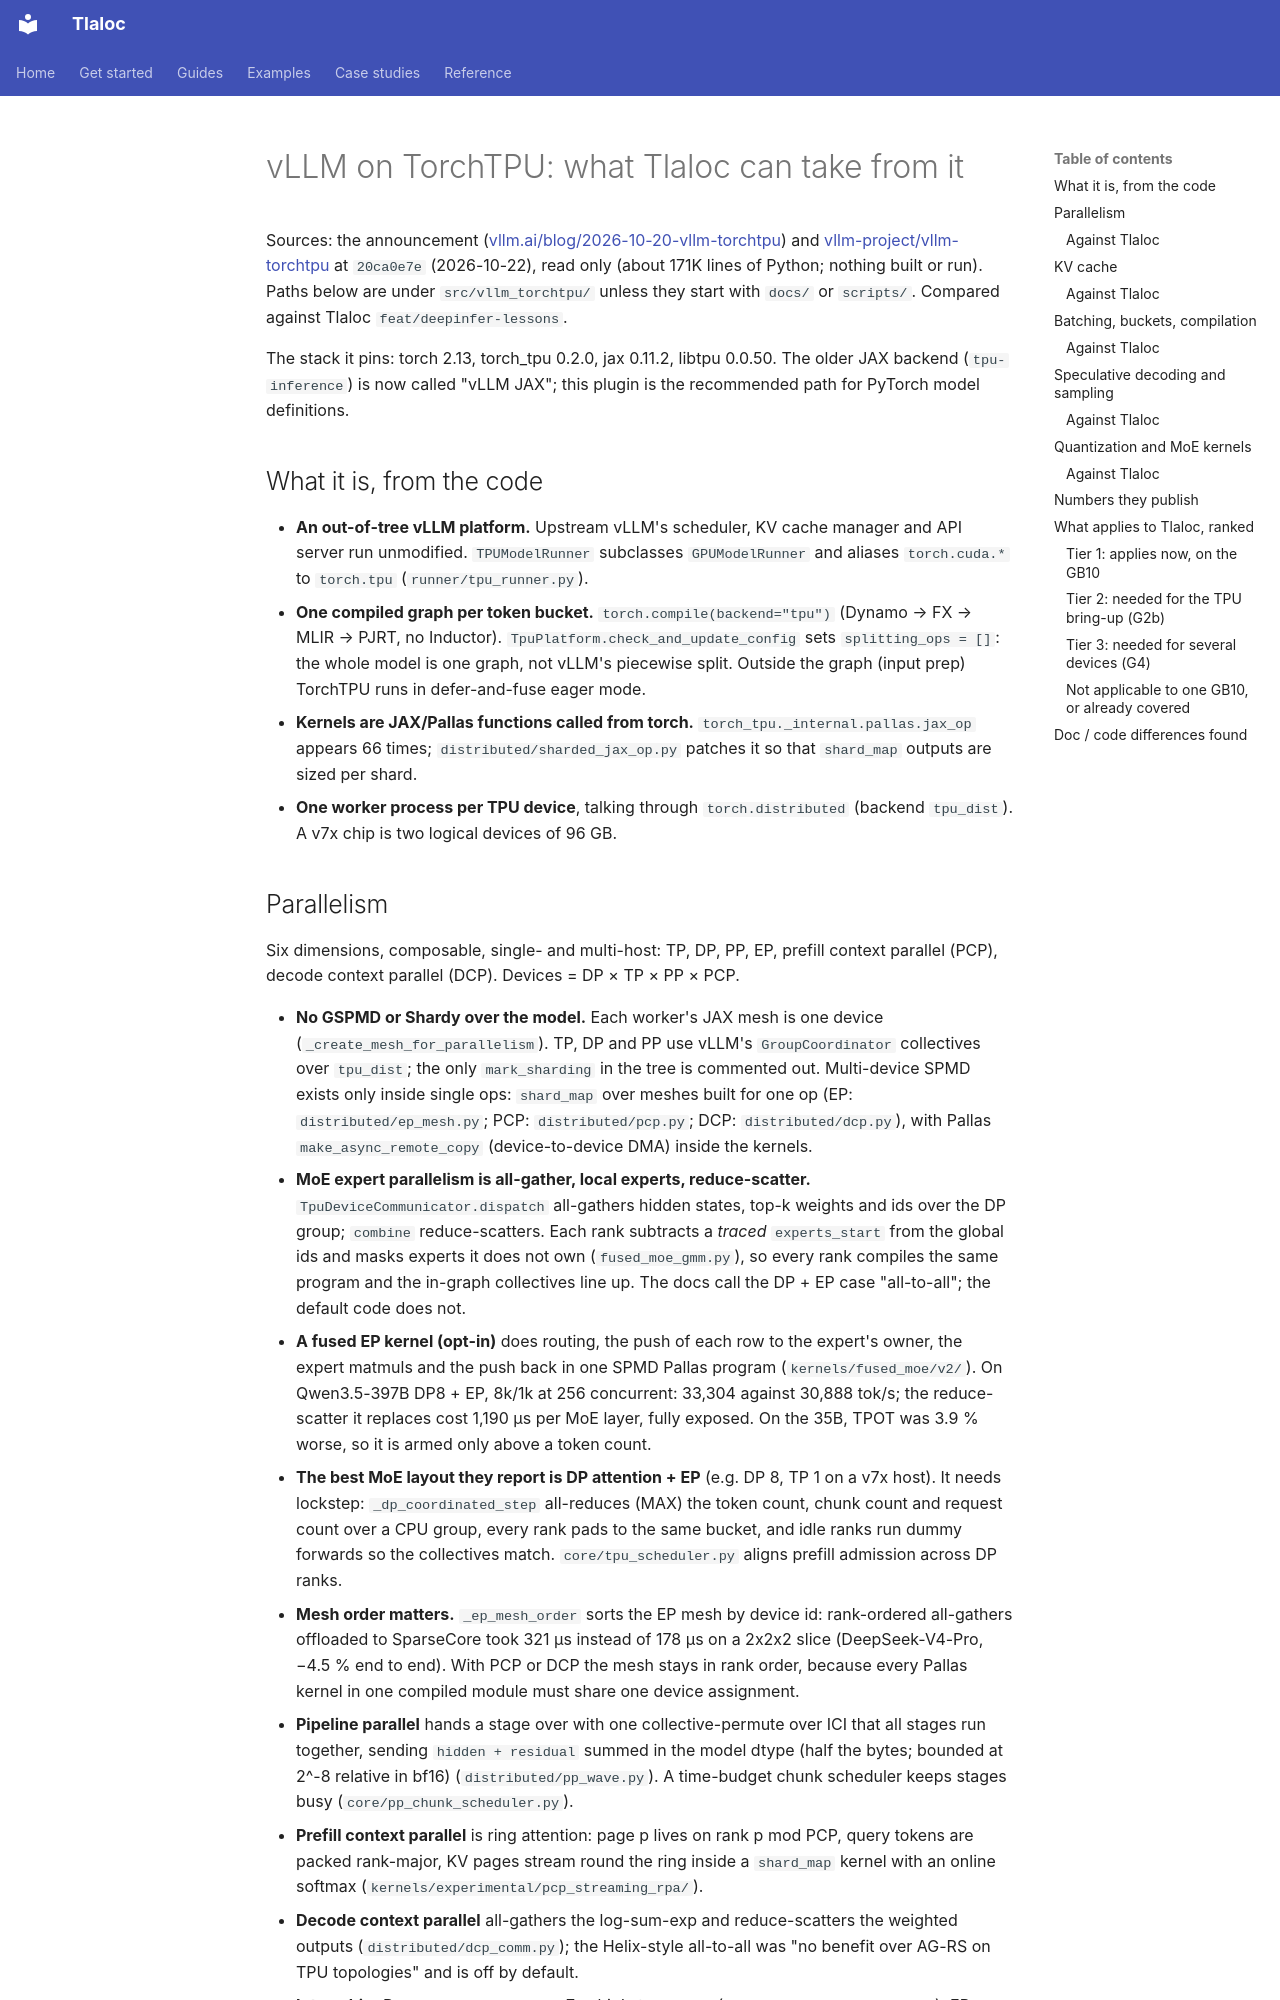

repository: pedronahum/tlaloc · page: work-log/vllm-torchtpu-lessons/index.html · generator: mkdocs

# vLLM on TorchTPU: what Tlaloc can take from it

Sources: the announcement ([vllm.ai/blog/2026-10-20-vllm-torchtpu](https://vllm.ai/blog/2026-10-20-vllm-torchtpu))
and [vllm-project/vllm-torchtpu](https://github.com/vllm-project/vllm-torchtpu) at `20ca0e7e`
(2026-10-22), read only (about 171K lines of Python; nothing built or run). Paths below are
under `src/vllm_torchtpu/` unless they start with `docs/` or `scripts/`. Compared against
Tlaloc `feat/deepinfer-lessons`.

The stack it pins: torch 2.13, torch_tpu 0.2.0, jax 0.11.2, libtpu 0.0.50. The older JAX
backend (`tpu-inference`) is now called "vLLM JAX"; this plugin is the recommended path for
PyTorch model definitions.

## What it is, from the code

- **An out-of-tree vLLM platform.** Upstream vLLM's scheduler, KV cache manager and API
  server run unmodified. `TPUModelRunner` subclasses `GPUModelRunner` and aliases
  `torch.cuda.*` to `torch.tpu` (`runner/tpu_runner.py`).
- **One compiled graph per token bucket.** `torch.compile(backend="tpu")` (Dynamo → FX →
  MLIR → PJRT, no Inductor). `TpuPlatform.check_and_update_config` sets `splitting_ops = []`:
  the whole model is one graph, not vLLM's piecewise split. Outside the graph (input prep)
  TorchTPU runs in defer-and-fuse eager mode.
- **Kernels are JAX/Pallas functions called from torch.** `torch_tpu._internal.pallas.jax_op`
  appears 66 times; `distributed/sharded_jax_op.py` patches it so that `shard_map` outputs
  are sized per shard.
- **One worker process per TPU device**, talking through `torch.distributed` (backend
  `tpu_dist`). A v7x chip is two logical devices of 96 GB.
